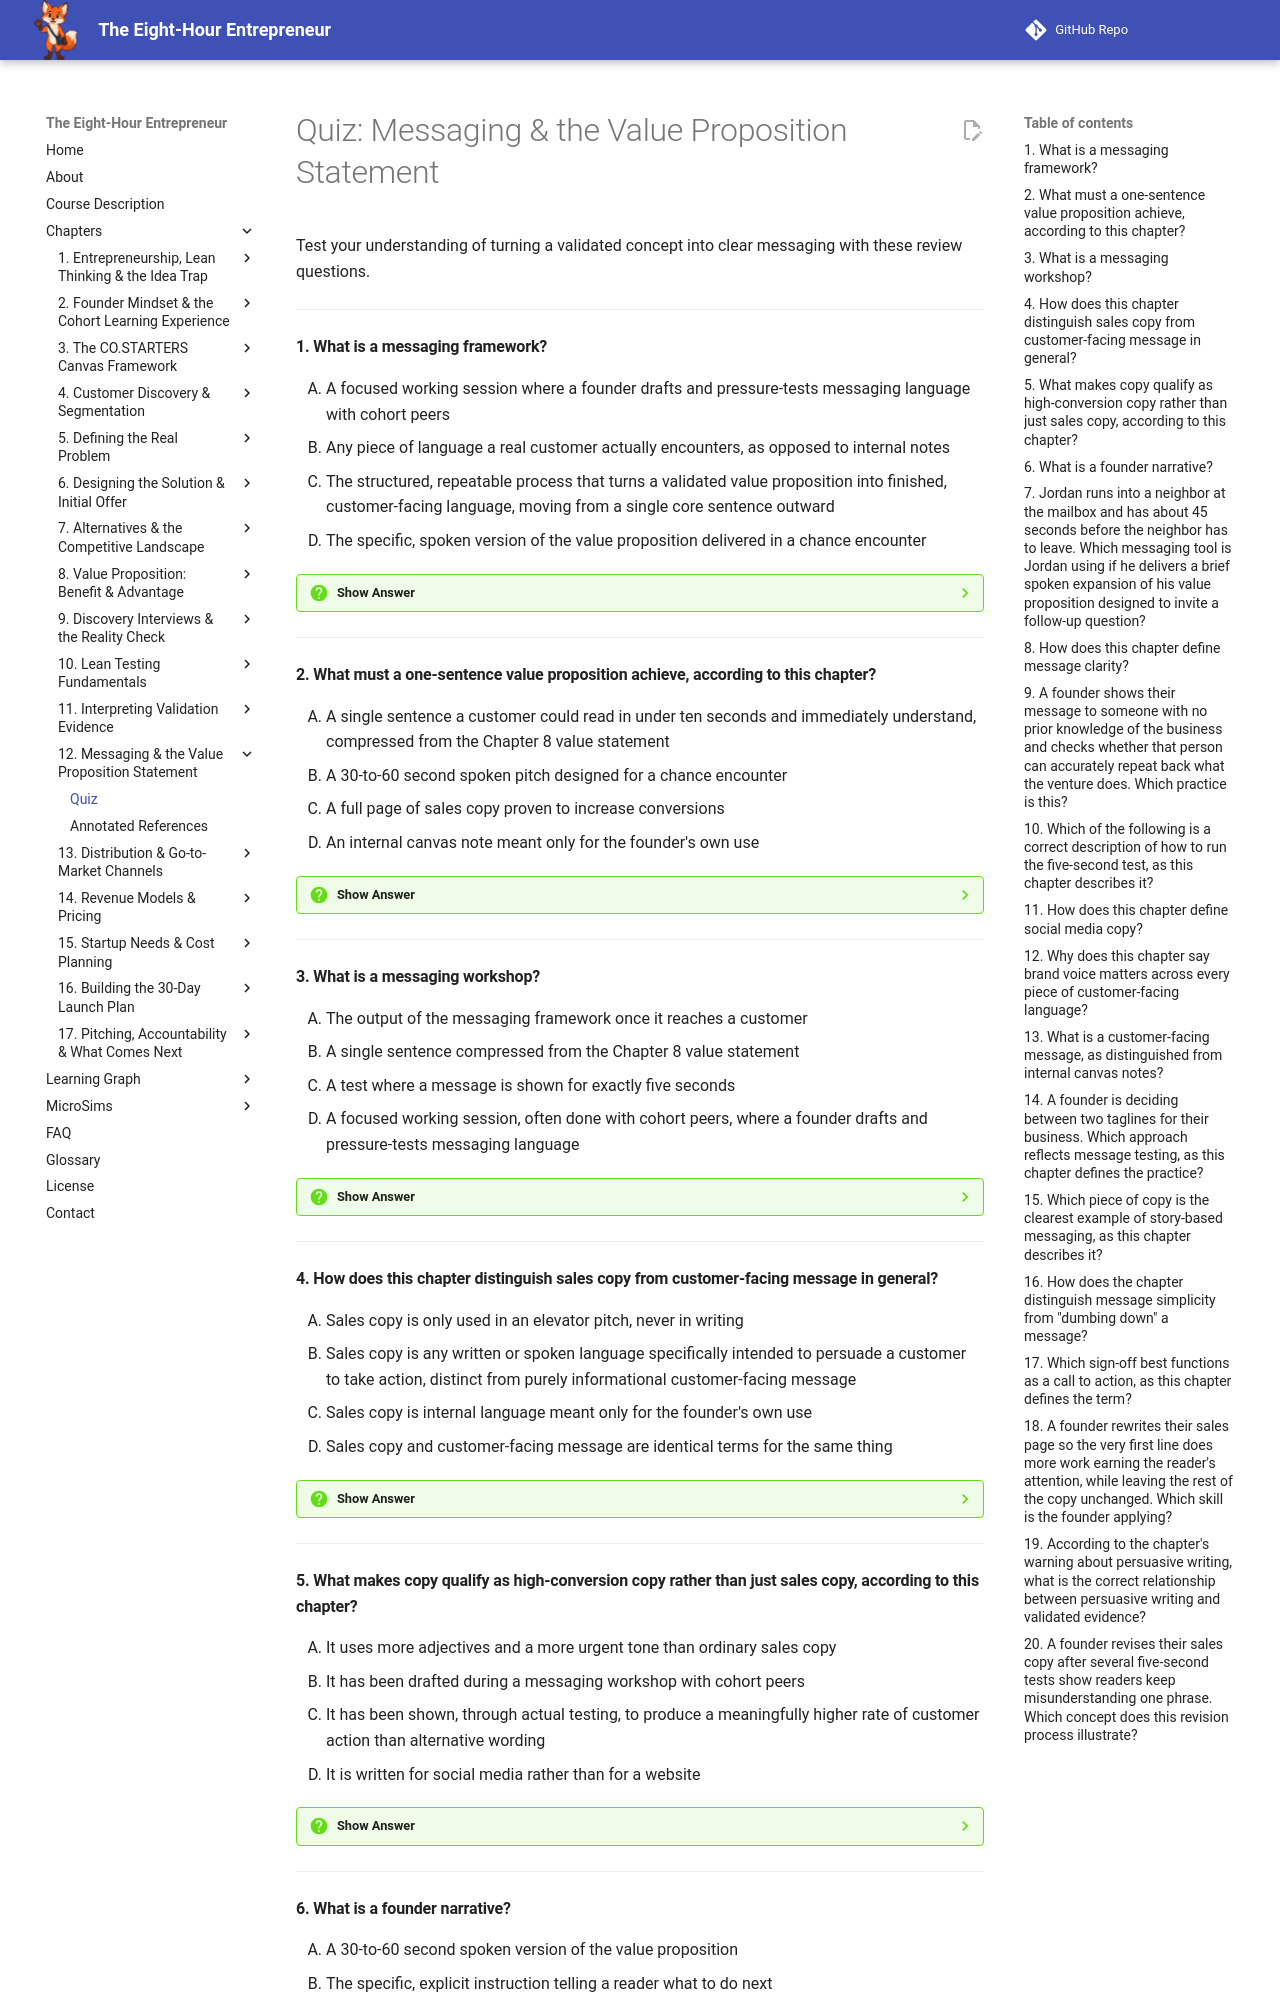

repository: dmccreary/eight-hour-entrepreneur · page: chapters/12-messaging-value-proposition/quiz/index.html · generator: mkdocs

# Quiz: Messaging & the Value Proposition Statement

Test your understanding of turning a validated concept into clear messaging with these review questions.

---

#### 1. What is a messaging framework?

<div class="upper-alpha" markdown>
1. A focused working session where a founder drafts and pressure-tests messaging language with cohort peers
2. Any piece of language a real customer actually encounters, as opposed to internal notes
3. The structured, repeatable process that turns a validated value proposition into finished, customer-facing language, moving from a single core sentence outward
4. The specific, spoken version of the value proposition delivered in a chance encounter
</div>

??? question "Show Answer"
    The correct answer is **C**. A messaging framework is the structured, repeatable process this course uses to turn a validated value proposition into finished, customer-facing language, moving deliberately from a single core sentence outward to every other piece of copy a venture needs. A messaging workshop, described in option A, is the working session where that process actually happens.

    **Concept Tested:** Messaging Framework

    **See:** [Glossary](../../glossary.md)

---

#### 2. What must a one-sentence value proposition achieve, according to this chapter?

<div class="upper-alpha" markdown>
1. A single sentence a customer could read in under ten seconds and immediately understand, compressed from the Chapter 8 value statement
2. A 30-to-60 second spoken pitch designed for a chance encounter
3. A full page of sales copy proven to increase conversions
4. An internal canvas note meant only for the founder's own use
</div>

??? question "Show Answer"
    The correct answer is **A**. The one-sentence value proposition sits at the center of the messaging framework: the value statement from Chapter 8, compressed into a single sentence a customer could read in under ten seconds and immediately understand. The 30-to-60 second spoken version described in option B is instead the elevator pitch.

    **Concept Tested:** One-Sentence Value Proposition

    **See:** [Glossary](../../glossary.md)

---

#### 3. What is a messaging workshop?

<div class="upper-alpha" markdown>
1. The output of the messaging framework once it reaches a customer
2. A single sentence compressed from the Chapter 8 value statement
3. A test where a message is shown for exactly five seconds
4. A focused working session, often done with cohort peers, where a founder drafts and pressure-tests messaging language
</div>

??? question "Show Answer"
    The correct answer is **D**. A messaging workshop is a focused working session, often done with cohort peers, where a founder drafts and pressure-tests messaging language the same way earlier chapters pressure-tested assumptions. It's the setting in which the broader messaging framework actually gets carried out.

    **Concept Tested:** Messaging Workshop

    **See:** [Glossary](../../glossary.md)

---

#### 4. How does this chapter distinguish sales copy from customer-facing message in general?

<div class="upper-alpha" markdown>
1. Sales copy is only used in an elevator pitch, never in writing
2. Sales copy is any written or spoken language specifically intended to persuade a customer to take action, distinct from purely informational customer-facing message
3. Sales copy is internal language meant only for the founder's own use
4. Sales copy and customer-facing message are identical terms for the same thing
</div>

??? question "Show Answer"
    The correct answer is **B**. Sales copy is any written or spoken language specifically intended to persuade a customer to take action, which sets it apart from purely informational customer-facing message. Customer-facing message is the broader category — sales copy is a persuasive subset of it.

    **Concept Tested:** Sales Copy

    **See:** [Glossary](../../glossary.md)

---

#### 5. What makes copy qualify as high-conversion copy rather than just sales copy, according to this chapter?

<div class="upper-alpha" markdown>
1. It uses more adjectives and a more urgent tone than ordinary sales copy
2. It has been drafted during a messaging workshop with cohort peers
3. It has been shown, through actual testing, to produce a meaningfully higher rate of customer action than alternative wording
4. It is written for social media rather than for a website
</div>

??? question "Show Answer"
    The correct answer is **C**. High-conversion copy is sales copy that has been shown, through actual testing, to produce a meaningfully higher rate of customer action than alternative wording — the chapter is explicit that this must be shown, not merely believed by the founder writing it.

    **Concept Tested:** High-Conversion Copy

    **See:** [Glossary](../../glossary.md)

---
